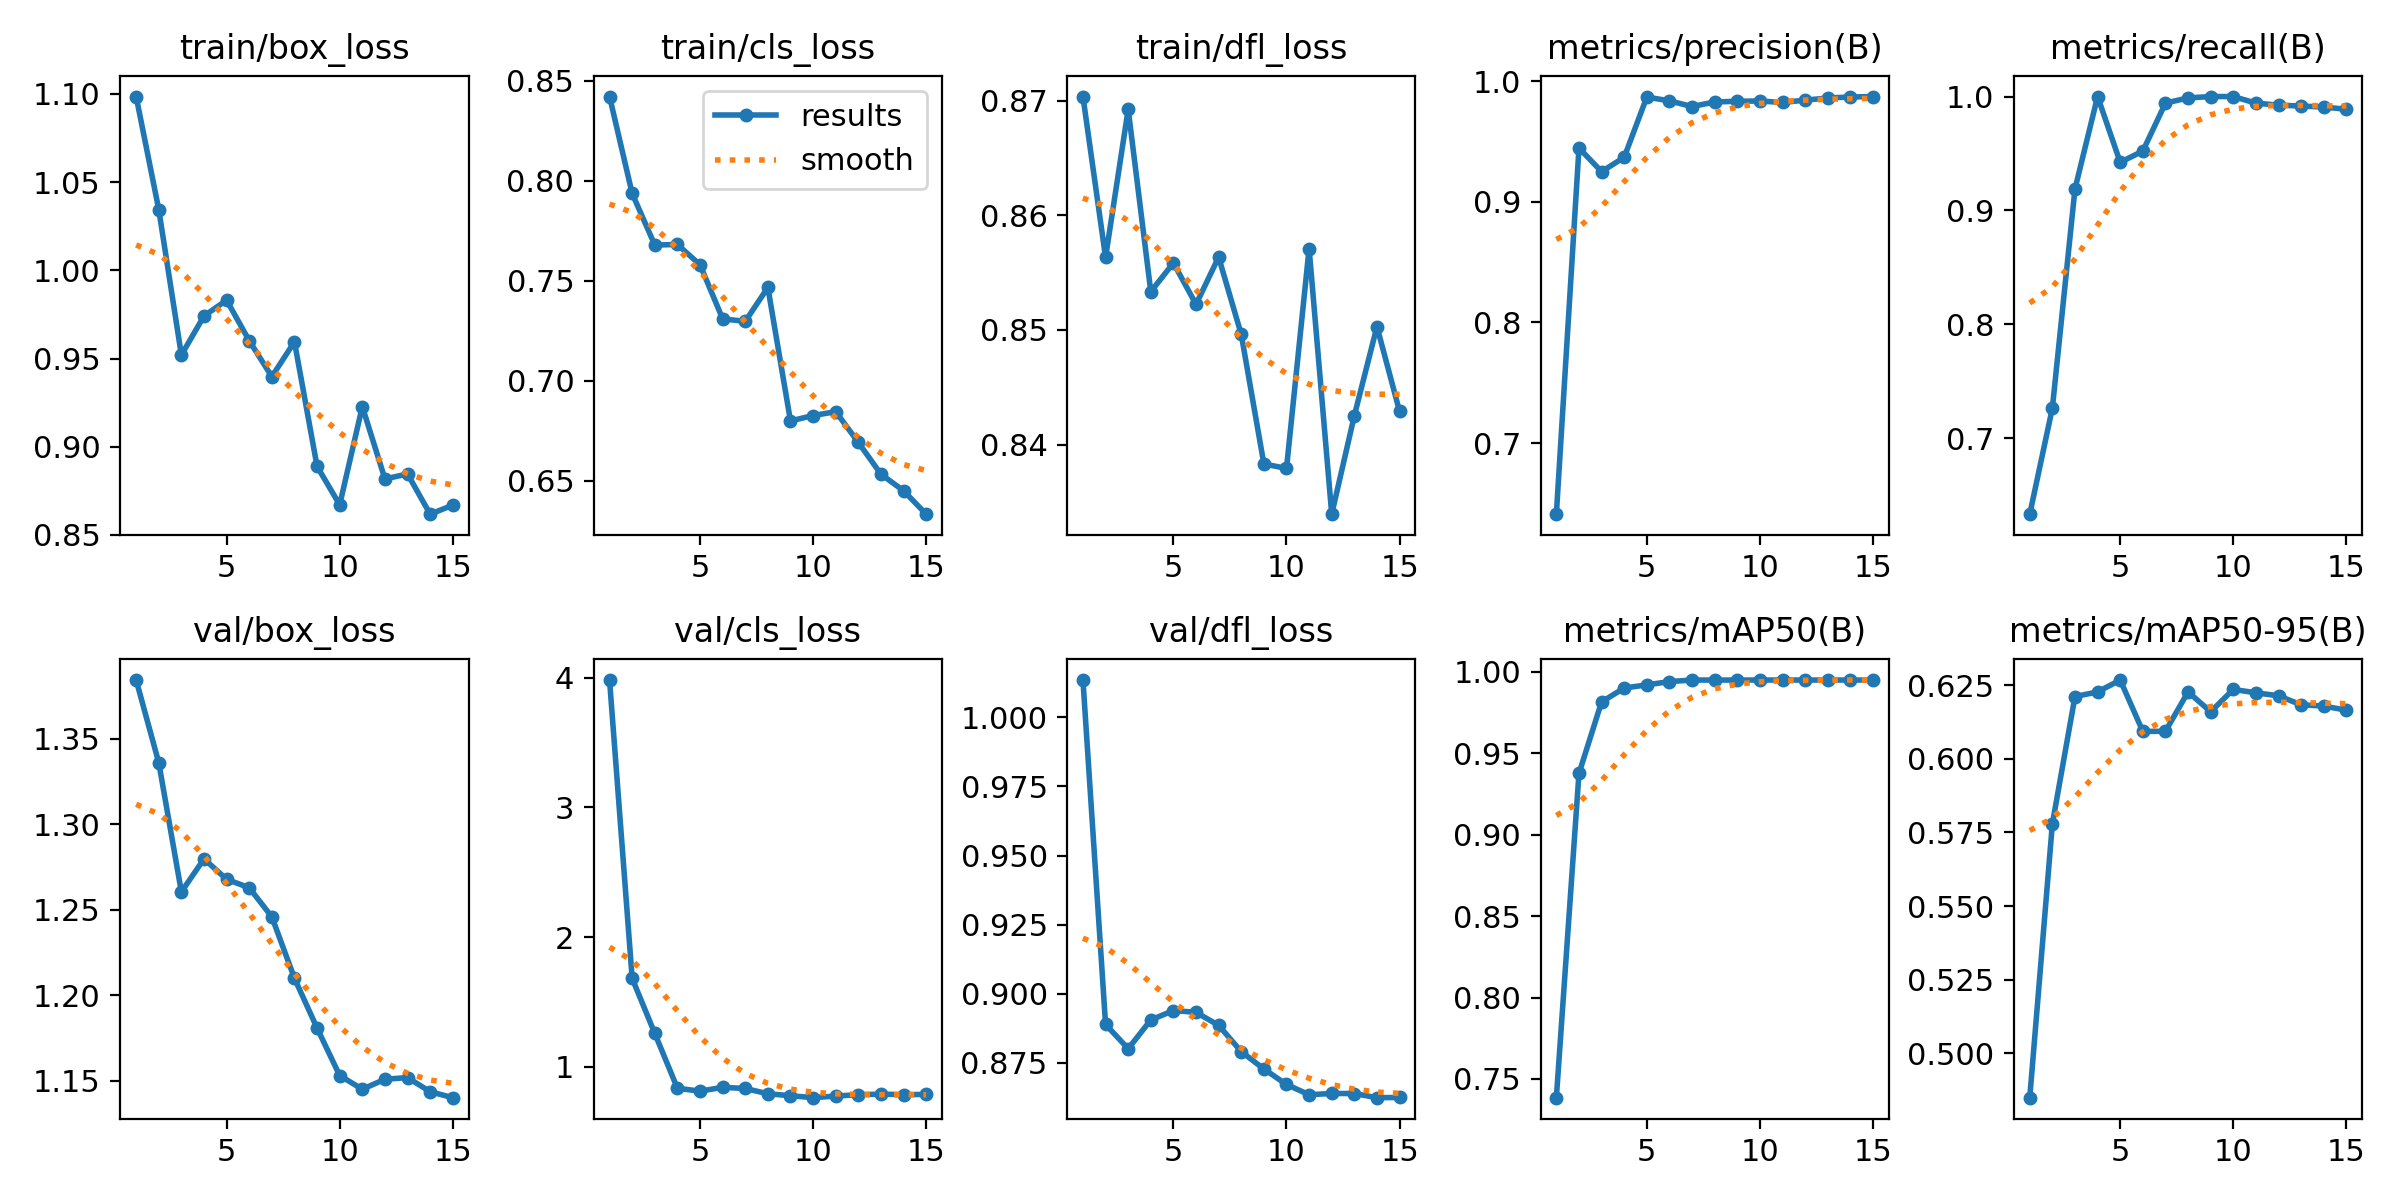

The data file committed next to this chart (first rows):
epoch, time, train/box_loss, train/cls_loss, train/dfl_loss, metrics/precision(B), metrics/recall(B), metrics/mAP50(B), metrics/mAP50-95(B), val/box_loss, val/cls_loss, val/dfl_loss, lr/pg0, lr/pg1, lr/pg2
1, 45.29, 1.098, 0.8421, 0.8703, 0.6411, 0.6333, 0.7385, 0.4849, 1.385, 3.982, 1.013, 8e-07, 8e-07, 0.092
2, 87.35, 1.034, 0.7936, 0.8563, 0.9445, 0.7265, 0.9376, 0.5779, 1.336, 1.682, 0.8889, 1.61585e-06, 1.61585e-06, 0.083
3, 129, 0.952, 0.7679, 0.8692, 0.925, 0.9189, 0.9816, 0.6212, 1.26, 1.257, 0.8801, 2.3426e-06, 2.3426e-06, 0.074
4, 172.1, 0.9741, 0.7682, 0.8533, 0.9369, 1, 0.9901, 0.6227, 1.28, 0.8347, 0.8905, 2.98025e-06, 2.98025e-06, 0.065
5, 214.1, 0.9831, 0.758, 0.8558, 0.9868, 0.9423, 0.992, 0.6268, 1.268, 0.8123, 0.894, 3.5288e-06, 3.5288e-06, 0.056
6, 256, 0.9601, 0.731, 0.8522, 0.9837, 0.9522, 0.9941, 0.6093, 1.263, 0.8418, 0.8933, 3.98825e-06, 3.98825e-06, 0.047
7, 298.5, 0.9397, 0.7297, 0.8563, 0.9789, 0.9943, 0.995, 0.6094, 1.246, 0.8329, 0.8886, 4.3586e-06, 4.3586e-06, 0.038
8, 338.1, 0.9595, 0.7467, 0.8496, 0.9827, 0.9988, 0.995, 0.6227, 1.21, 0.7921, 0.8791, 4.63985e-06, 4.63985e-06, 0.029
9, 377.7, 0.8889, 0.68, 0.8383, 0.9833, 1, 0.995, 0.616, 1.181, 0.7773, 0.8728, 4.832e-06, 4.832e-06, 0.02
10, 417.5, 0.8671, 0.6827, 0.8379, 0.9835, 1, 0.995, 0.6236, 1.153, 0.762, 0.8672, 4.93505e-06, 4.93505e-06, 0.011
11, 457.8, 0.9228, 0.6846, 0.8571, 0.9823, 0.9942, 0.995, 0.6224, 1.145, 0.7744, 0.8635, 4.949e-06, 4.949e-06, 0.002005
12, 501, 0.8818, 0.6692, 0.8339, 0.9842, 0.9924, 0.995, 0.6214, 1.151, 0.7851, 0.864, 4.555e-06, 4.555e-06, 4.555e-06
13, 539.2, 0.8846, 0.6533, 0.8425, 0.986, 0.9917, 0.995, 0.6183, 1.152, 0.789, 0.8639, 4.06e-06, 4.06e-06, 4.06e-06
14, 580.5, 0.8618, 0.6451, 0.8503, 0.9868, 0.9908, 0.995, 0.6179, 1.143, 0.7856, 0.8624, 3.565e-06, 3.565e-06, 3.565e-06
15, 620.5, 0.8669, 0.6334, 0.8429, 0.9872, 0.9888, 0.995, 0.6165, 1.14, 0.7871, 0.8625, 3.07e-06, 3.07e-06, 3.07e-06
